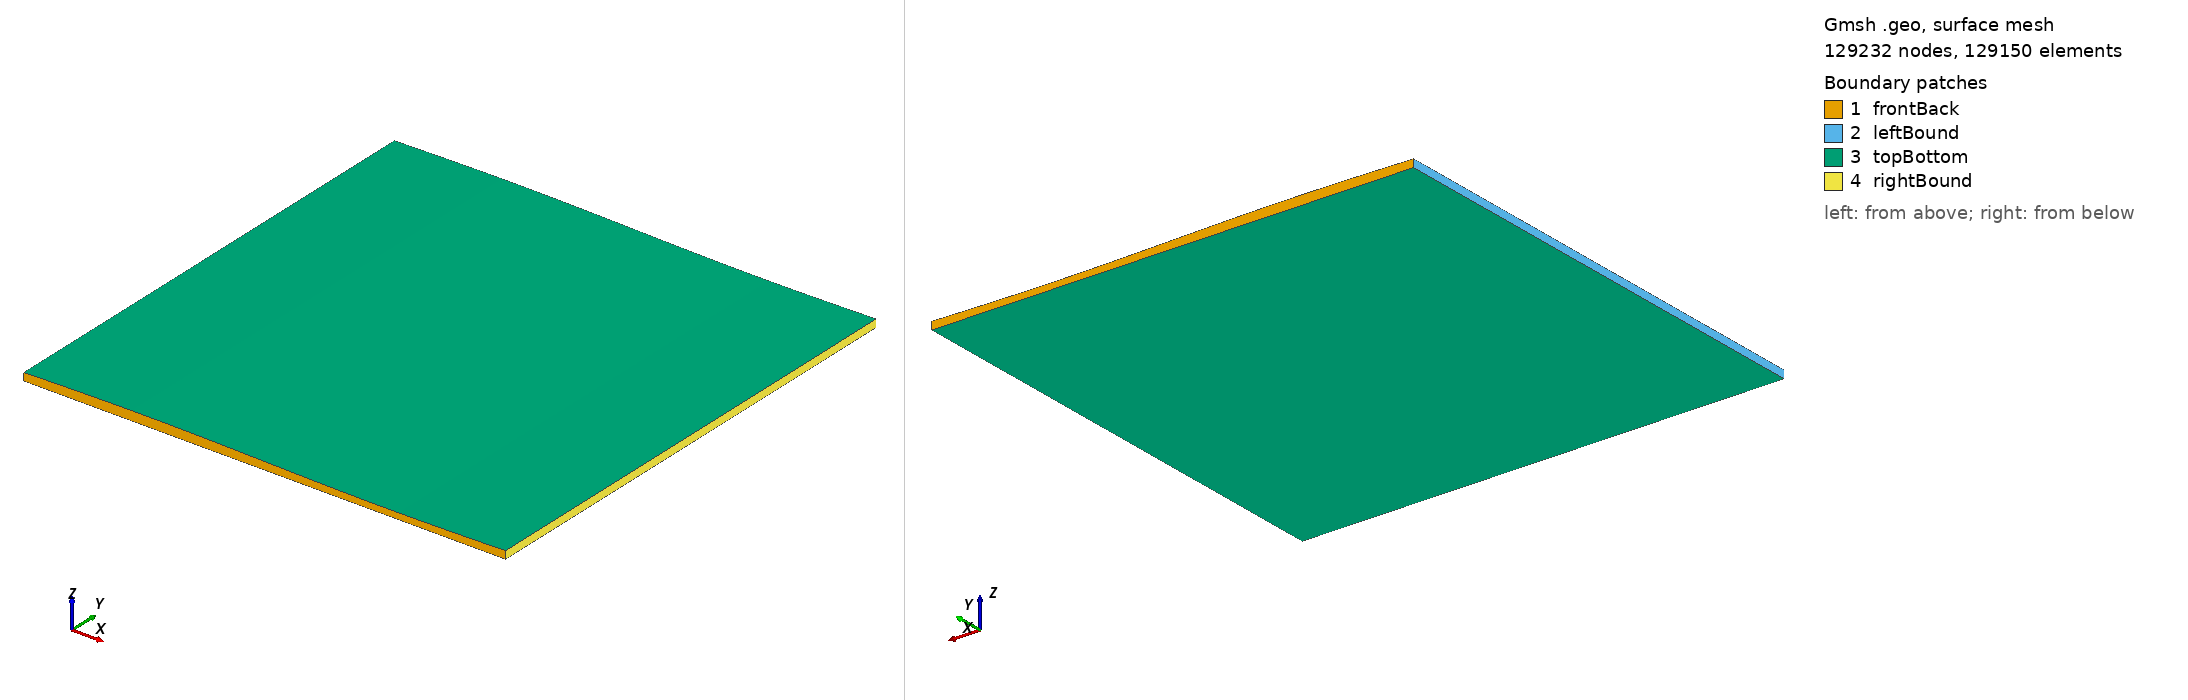

Gmsh geometry script, surface-meshed: 129232 nodes, 129150 surface elements. Boundary patches (legend numbers): 1 frontBack, 2 leftBound, 3 topBottom, 4 rightBound. Left view from above one corner, right view from below the opposite corner. Legend entries are the model's physical surfaces. The drawing asked Gmsh for element sizes between 1% and 20% of the model's largest extent; the script's own settings can give other sizes.

=== periodic.geo (drawn) ===
nd = 0.380937;
nv = 3.39152;
lx = 63.05*nd;

distAmp = 0.20;

gridsize = nd/32;

piVal = 3.1415926;

extudeLength = lx;

Point(1) = {0, 0, 0, gridsize};
Point(2) = {0, 0, nd, gridsize};
Point(3) = {lx, 0, nd, gridsize};
Point(4) = {lx, 0, 0, gridsize};

Line(1) = {2, 1};
Line(2) = {1, 4};
Line(3) = {4, 3};

pList[0] = 2; // First point label
nPoints = 40; // Number of discretization points (top-right point of the inlet region)
For i In {1 : nPoints}
    x = 0.0 + lx*i/(nPoints + 1);
    pList[i] = newp;
    Point(pList[i]) = {x, 0,
                (nd*(1.0+distAmp*Sin(2.0*piVal*x/lx))),
                gridsize};
EndFor
pList[nPoints+1] = 3; // Last point label (top-left point of the outlet region)

Spline(newl) = pList[];

Transfinite Line {1, -3} = Ceil(nd/gridsize)  Using Progression 1;
Transfinite Line {2, 4} = Ceil(lx/gridsize)  Using Progression 1;

Line Loop(110) = {1, 2, 3, -4};
Plane Surface(120) = {110};

Transfinite Surface {120};
Recombine Surface {120};

Extrude {0, extudeLength, 0} {
    Surface{120}; Layers{1}; Recombine;
}
Coherence;//+
Physical Surface(143) = {129};
//+
Physical Surface("leftBound", 144) = {129};
//+
Physical Surface("rightBound", 145) = {137};
//+
Physical Surface("frontBack", 146) = {142, 120};
//+
Physical Surface("topBottom", 147) = {141, 133};
//+
Physical Volume("internal", 148) = {1};
